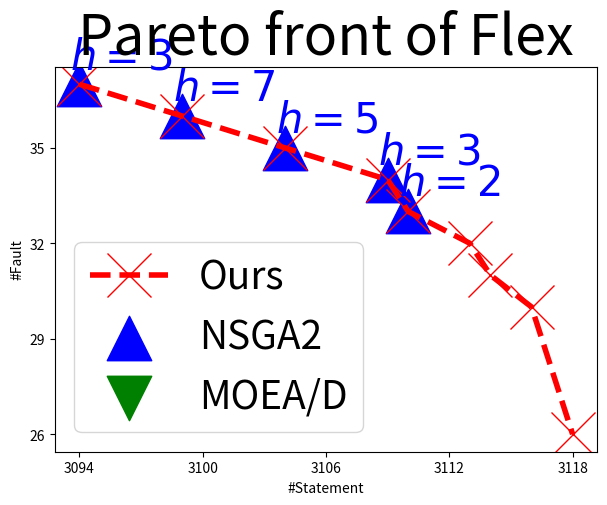

Recreate this plot in Python.
# -*- coding: utf-8 -*-
"""
Created on Fri Dec  7 20:53:57 2018

[redacted]
"""

import matplotlib.pyplot as plt
import numpy as np 

def NSGA2_Label(a,b):
    if	a == 3099 and b == 36:  
        return r'$h=7$'
    if	a == 3109 and b == 34:  
        return r'$h=3$'
    if	a == 3104 and b == 35:  
        return r'$h=5$'
    if	a == 3094 and b == 37:  
        return r'$h=3$'
    if	a == 3110 and b == 33:  
        return r'$h=2$'
    
def MOEAD_Label(a,b):
    return ''
    

NSGA2_x = [3099,3109,3104,3094,3110]
NSGA2_y = [36,34,35,37,33]
MOEAD_x = []
MOEAD_y = []
Ours_x= [3094,3099,3104, 3109,3110,3113,3114,3116,3118]
Ours_y= [37,36,35,34,33,32,31,30,26]

my_x_ticks = np.arange(3094,3119,6) #显示范围为-5至5，每0.5显示一刻度
my_y_ticks = np.arange(26,40,3) #显示范围为-2至2，每0.2显示一刻度
plt.xticks(my_x_ticks)
plt.yticks(my_y_ticks)
  
params = {'figure.figsize': '12, 8','font.size':'30', 'axes.titlesize':'40',  'lines.markersize': '32','axes.labelsize': '36','xtick.labelsize': '32','ytick.labelsize': '32', 'lines.linewidth': '4',
'legend.fontsize': '28'}  # set figure size }
plt.rcParams.update(params)
plt.plot(Ours_x,Ours_y,linestyle='--', marker='x', color='r')
#plt.scatter(LFLS_x,LFLS_y, marker='s', color='orange')
#plt.scatter(NFNS_x,NFNS_y, marker='^', color='g')
plt.scatter(NSGA2_x,NSGA2_y, marker='^', color='b')
plt.scatter(MOEAD_x,MOEAD_y, marker='v', color='g')

for a,b in zip(NSGA2_x,NSGA2_y): 
    plt.annotate(NSGA2_Label(a,b),xy=(a-0.45,b+0.5),color='b')
for a,b in zip(MOEAD_x,MOEAD_y): 
    plt.annotate(MOEAD_Label(a,b),xy=(a-0.45,b-0.2),color='g')
    
plt.legend(['Ours', 'NSGA2','MOEA/D'], loc='lower left')
plt.title("Pareto front of Flex")
plt.xlabel("#Statement")
plt.ylabel("#Fault")
           
fig = plt.gcf()
plt.show()
fig.set_size_inches(7,5)
fig.savefig('tri_flex_plot.png')
